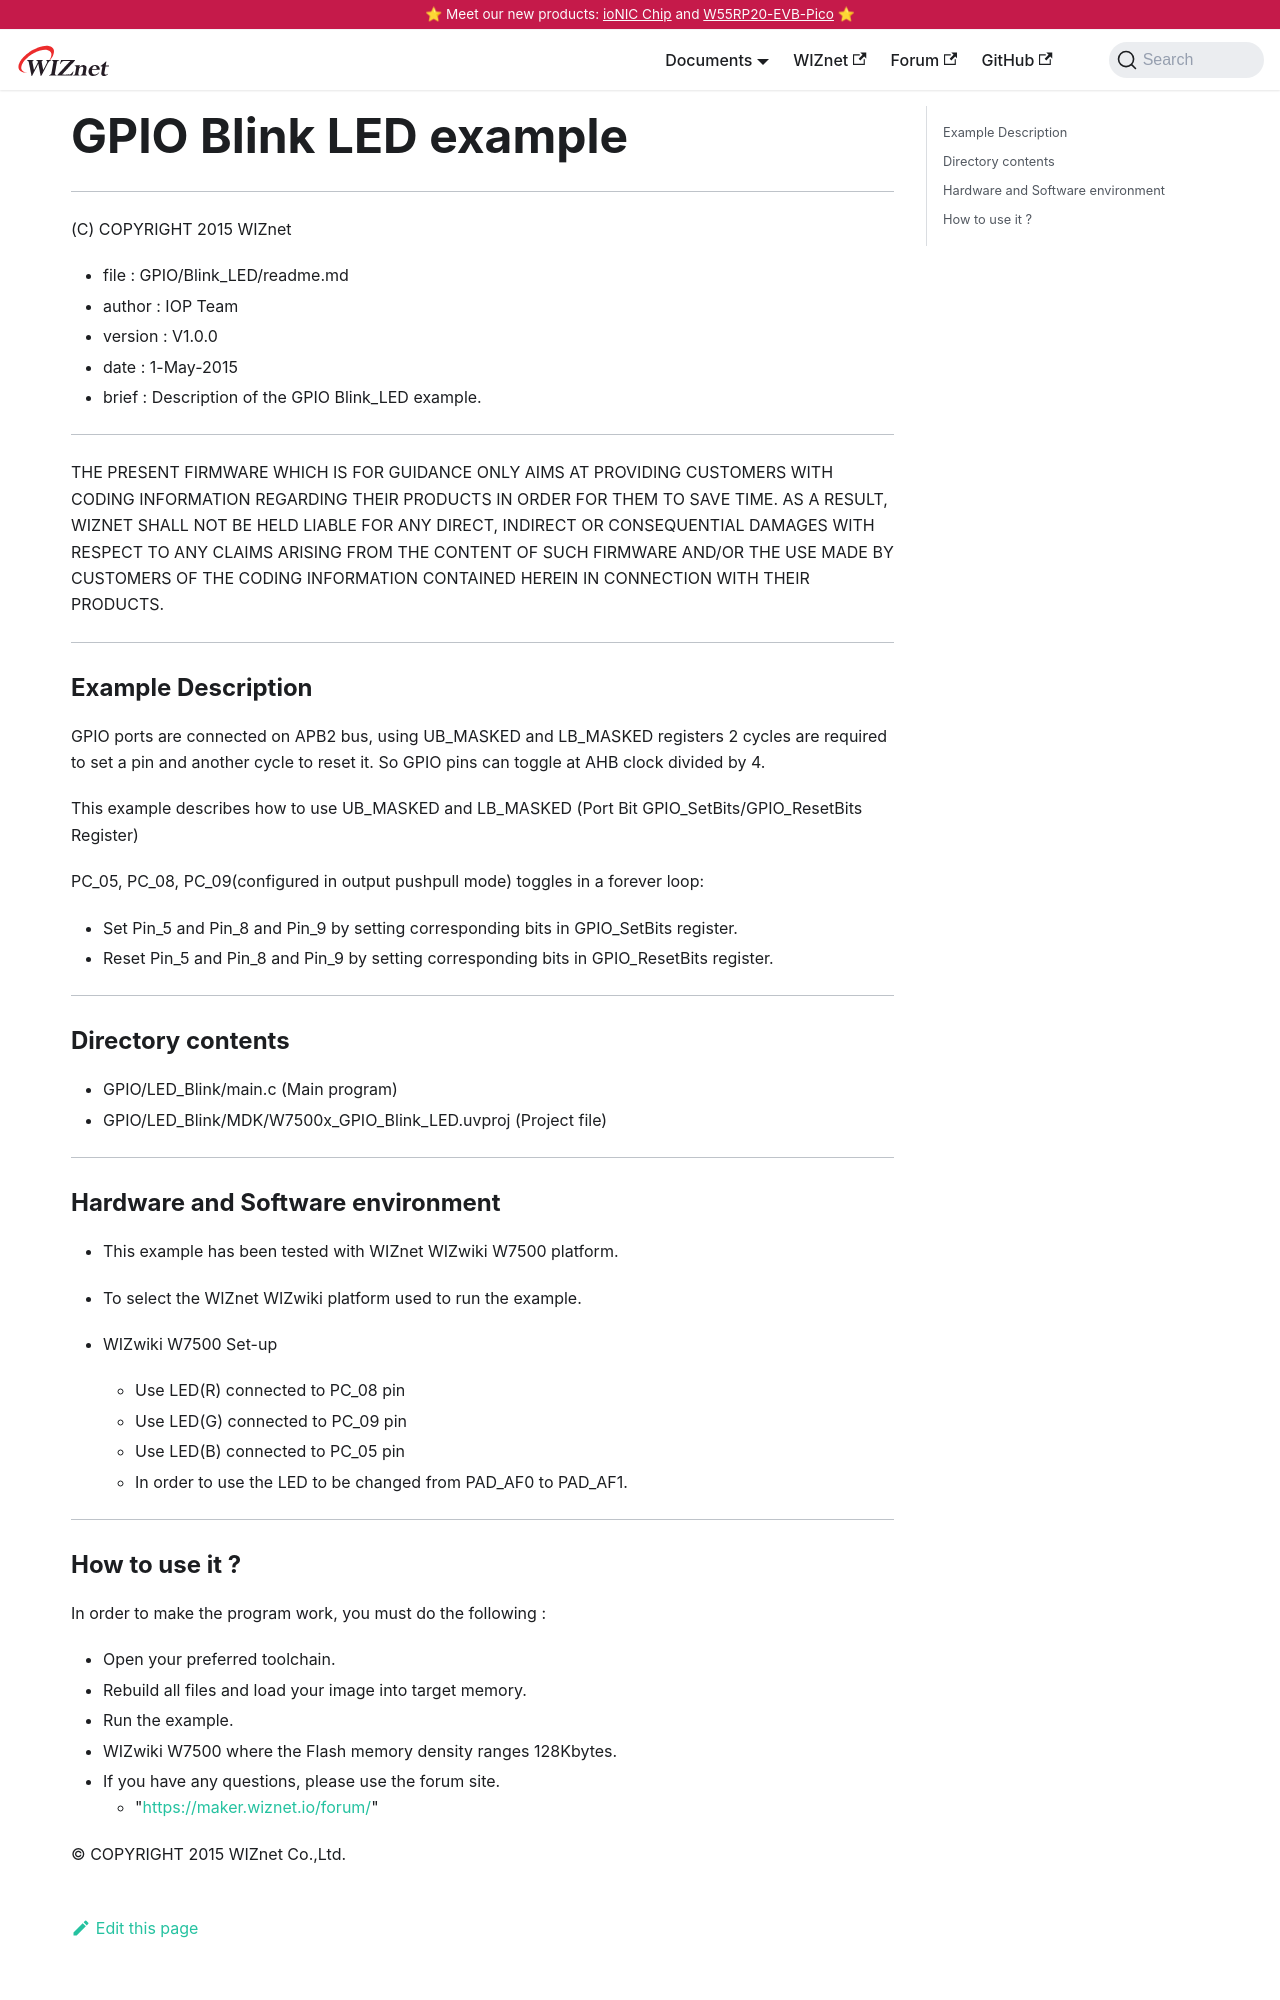

repository: Wiznet/document_framework · page: Product/Chip/MCU/W7500/Peripherals-internal/blink-led.html · generator: docusaurus

---
id: blink-led
title: GPIO Blink LED example
date: 2020-06-10
--- 

******************************************************************************
(C) COPYRIGHT 2015 WIZnet

  * file    : GPIO/Blink_LED/readme.md
  * author  : IOP Team
  * version : V1.0.0
  * date    : 1-May-2015
  * brief   : Description of the GPIO Blink_LED example.
******************************************************************************
THE PRESENT FIRMWARE WHICH IS FOR GUIDANCE ONLY AIMS AT PROVIDING CUSTOMERS 
WITH CODING INFORMATION REGARDING THEIR PRODUCTS IN ORDER FOR THEM TO SAVE 
TIME. AS A RESULT, WIZNET SHALL NOT BE HELD LIABLE FOR ANY DIRECT, INDIRECT 
OR CONSEQUENTIAL DAMAGES WITH RESPECT TO ANY CLAIMS ARISING FROM THE CONTENT 
OF SUCH FIRMWARE AND/OR THE USE MADE BY CUSTOMERS OF THE CODING INFORMATION 
CONTAINED HEREIN IN CONNECTION WITH THEIR PRODUCTS.
******************************************************************************

### Example Description

GPIO ports are connected on APB2 bus, using UB_MASKED and LB_MASKED registers 
2 cycles are required to set a pin and another cycle to reset it. So GPIO pins
can toggle at AHB clock divided by 4.

This example describes how to use UB_MASKED and LB_MASKED
(Port Bit GPIO_SetBits/GPIO_ResetBits Register)

PC_05, PC_08, PC_09(configured in output pushpull mode) toggles in a forever 
loop:
 - Set Pin_5 and Pin_8 and Pin_9 by setting corresponding bits 
   in GPIO_SetBits register.
 - Reset Pin_5 and Pin_8 and Pin_9 by setting corresponding bits 
   in GPIO_ResetBits register.

______________________________________________________________________________

### Directory contents

  - GPIO/LED_Blink/main.c                                 (Main program)
  - GPIO/LED_Blink/MDK/W7500x_GPIO_Blink_LED.uvproj       (Project file)
______________________________________________________________________________

### Hardware and Software environment 

  - This example has been tested with WIZnet WIZwiki W7500 platform.
  - To select the WIZnet WIZwiki platform used to run the example.

  - WIZwiki W7500 Set-up 
    - Use LED(R) connected to PC_08 pin
    - Use LED(G) connected to PC_09 pin
    - Use LED(B) connected to PC_05 pin
    - In order to use the LED to be changed from PAD_AF0 to PAD_AF1.
______________________________________________________________________________
